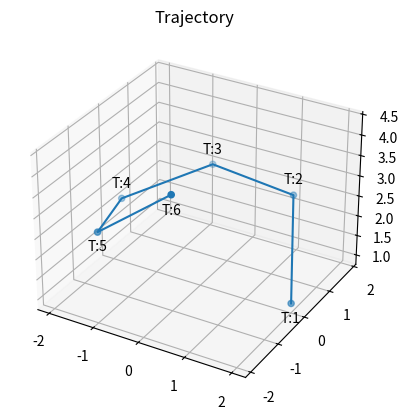

Reproduce this figure in Python.
# importing mplot3d toolkits, numpy and matplotlib
from mpl_toolkits import mplot3d
import numpy as np
import matplotlib.pyplot as plt

fig = plt.figure()

# syntax for 3-D projection
ax = plt.axes(projection ='3d')

# defining all 3 axis
z = np.array([1.0, 2.38, 2.49, 2.15, 2.59, 4.32])
x = np.array([2.0, 1.08, -0.83, -1.97, -1.31, 0.57])
y = np.array([0.0, 1.68, 1.82, 0.28, -1.51, -1.91])
# c = x + y

time = []
for i in range(1, 7):
    time.append("T:" + str(i))

# plotting
ax.scatter(x, y, z)
ax.plot3D(x, y, z)
ax.set_title('Trajectory')


for i, txt in enumerate(time):
    if i == 0 or i == 4 or i == 5:
        ax.text(x[i], y[i], z[i] - 0.2, txt, ha='center', va='top')
    else:
        ax.text(x[i], y[i], z[i] + 0.2, txt, ha='center', va='bottom')

plt.show()
